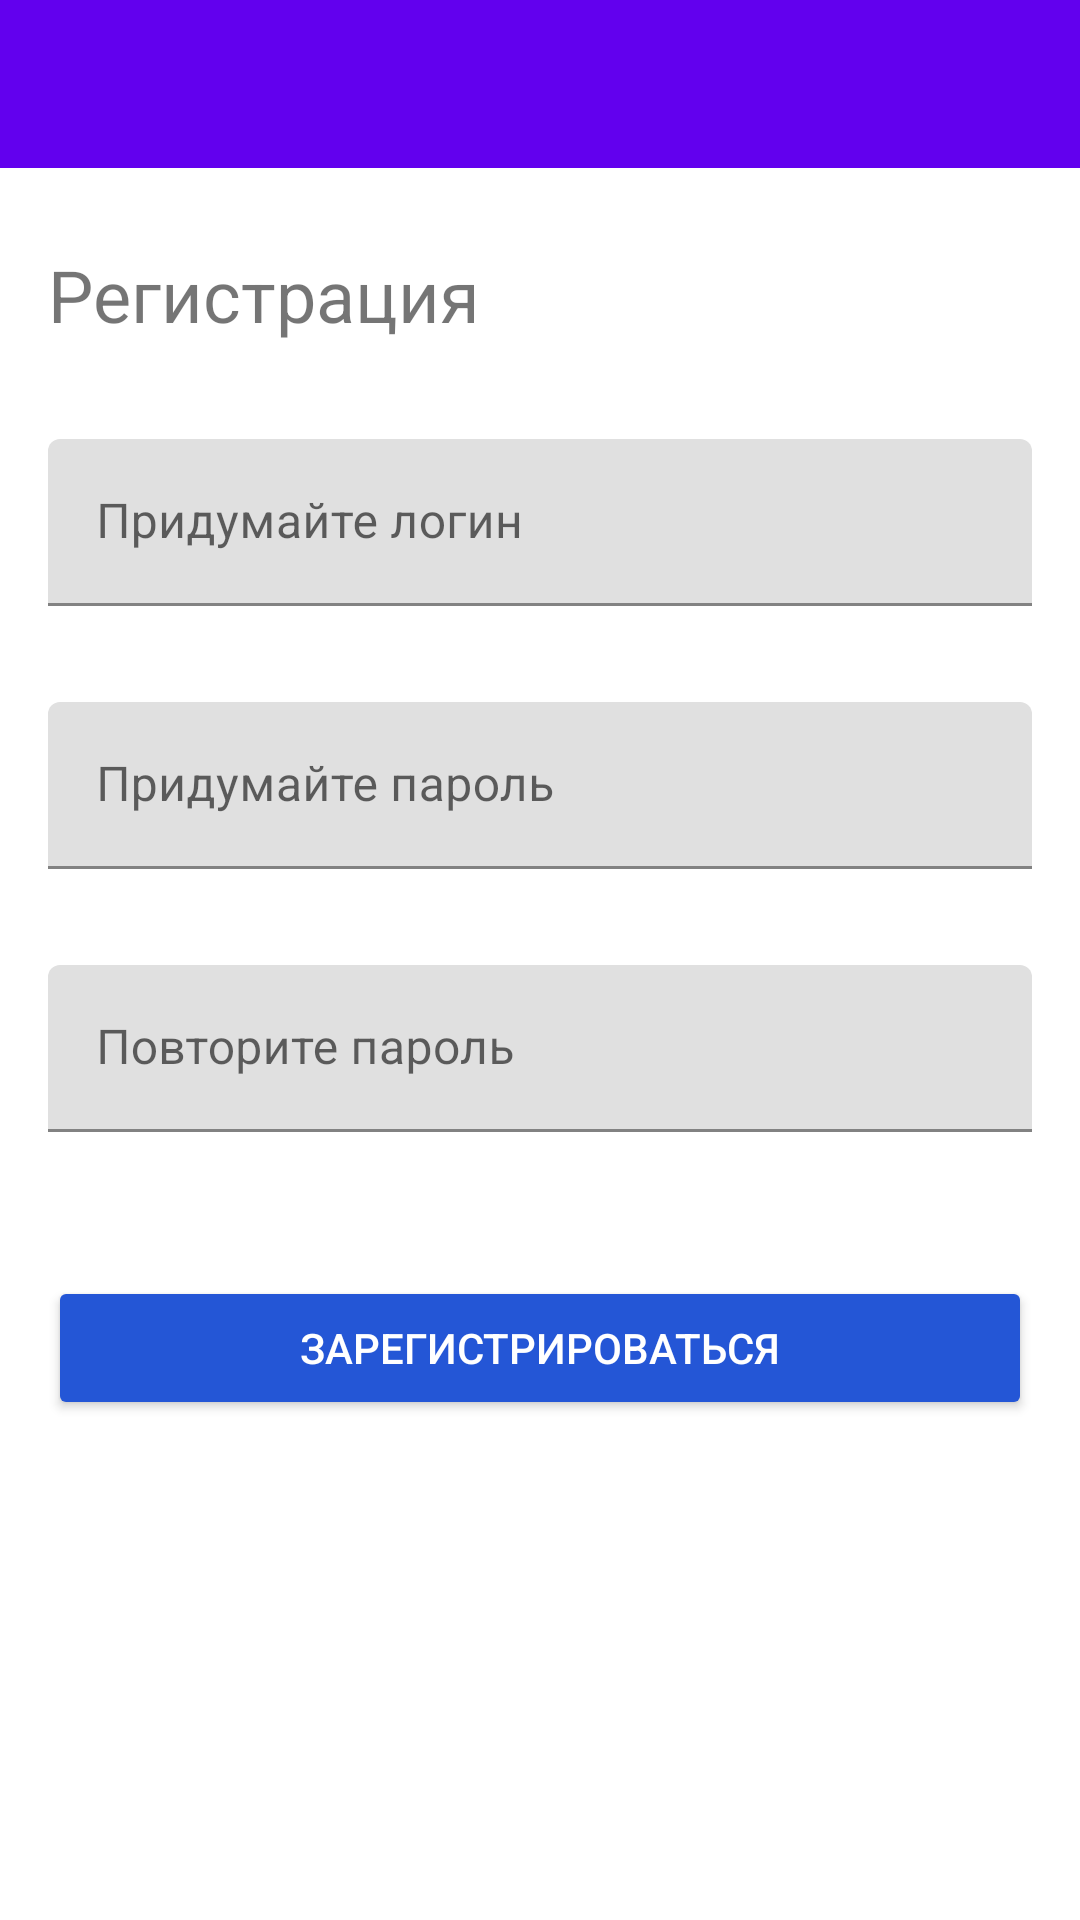

Layout XML and referenced resources for this Android screen:
<!-- AndroidManifest.xml: application theme Theme.FitRM -->
<!-- res/layout/activity_reg.xml -->
<?xml version="1.0" encoding="utf-8"?>
<androidx.constraintlayout.widget.ConstraintLayout xmlns:android="http://schemas.android.com/apk/res/android"
    xmlns:app="http://schemas.android.com/apk/res-auto"
    android:layout_width="match_parent"
    android:layout_height="match_parent"
    android:fitsSystemWindows="true">

    <com.google.android.material.appbar.AppBarLayout
        android:id="@+id/appbar_layout"
        android:layout_width="match_parent"
        android:layout_height="56dp"
        app:layout_constraintTop_toTopOf="parent">

        <androidx.appcompat.widget.Toolbar
            android:id="@+id/toolbar"
            android:layout_width="match_parent"
            android:layout_height="match_parent"
            android:backgroundTint="#2456D6"
            app:contentInsetStartWithNavigation="0dp"
            app:navigationIcon="@drawable/ic_back">

        </androidx.appcompat.widget.Toolbar>

    </com.google.android.material.appbar.AppBarLayout>

    <TextView
        android:id="@+id/textTitle"
        android:layout_width="match_parent"
        android:layout_height="wrap_content"
        android:layout_marginStart="16dp"
        android:layout_marginEnd="16dp"
        android:text="@string/sign_up"
        android:textSize="24sp"
        app:layout_constraintBottom_toTopOf="@+id/layoutLogin"
        app:layout_constraintEnd_toEndOf="parent"
        app:layout_constraintHorizontal_bias="0.5"
        app:layout_constraintStart_toStartOf="parent"
        app:layout_constraintTop_toTopOf="@id/appbar_layout"
        app:layout_constraintVertical_bias="0.33"
        app:layout_constraintVertical_chainStyle="packed" />

    <com.google.android.material.textfield.TextInputLayout
        android:id="@+id/layoutLogin"
        android:layout_width="match_parent"
        android:layout_height="wrap_content"
        android:layout_marginStart="16dp"
        android:layout_marginTop="32dp"
        android:layout_marginEnd="16dp"
        android:hint="@string/login_signup_hint"
        app:layout_constraintBottom_toTopOf="@+id/layoutPassword"
        app:layout_constraintEnd_toEndOf="parent"
        app:layout_constraintHorizontal_bias="0.5"
        app:layout_constraintStart_toStartOf="parent"
        app:layout_constraintTop_toBottomOf="@+id/textTitle">

        <com.google.android.material.textfield.TextInputEditText
            android:id="@+id/textLogin"
            android:layout_width="match_parent"
            android:layout_height="wrap_content"
            android:imeOptions="actionNext"
            android:inputType="textEmailAddress" />

    </com.google.android.material.textfield.TextInputLayout>

    <com.google.android.material.textfield.TextInputLayout
        android:id="@+id/layoutPassword"
        android:layout_width="match_parent"
        android:layout_height="wrap_content"
        android:layout_marginStart="16dp"
        android:layout_marginTop="32dp"
        android:layout_marginEnd="16dp"
        android:hint="@string/password_signup_hint"
        app:layout_constraintBottom_toTopOf="@+id/layoutRepeatPassword"
        app:layout_constraintEnd_toEndOf="parent"
        app:layout_constraintHorizontal_bias="0.5"
        app:layout_constraintStart_toStartOf="parent"
        app:layout_constraintTop_toBottomOf="@+id/layoutLogin"
        app:passwordToggleTintMode="src_in">

        <com.google.android.material.textfield.TextInputEditText
            android:id="@+id/textPassword"
            android:layout_width="match_parent"
            android:layout_height="wrap_content"
            android:imeOptions="actionNext"
            android:inputType="textPassword" />

    </com.google.android.material.textfield.TextInputLayout>

    <com.google.android.material.textfield.TextInputLayout
        android:id="@+id/layoutRepeatPassword"
        android:layout_width="match_parent"
        android:layout_height="wrap_content"
        android:layout_marginStart="16dp"
        android:layout_marginTop="32dp"
        android:layout_marginEnd="16dp"
        android:hint="@string/password_repeat_hint"
        app:layout_constraintBottom_toTopOf="@+id/buttonSignUp"
        app:layout_constraintEnd_toEndOf="parent"
        app:layout_constraintHorizontal_bias="0.5"
        app:layout_constraintStart_toStartOf="parent"
        app:layout_constraintTop_toBottomOf="@+id/layoutPassword"
        app:passwordToggleTintMode="src_in">

        <com.google.android.material.textfield.TextInputEditText
            android:id="@+id/textRepeatPassword"
            android:layout_width="match_parent"
            android:layout_height="wrap_content"
            android:imeOptions="actionDone"
            android:inputType="textPassword" />

    </com.google.android.material.textfield.TextInputLayout>

    <Button
        android:id="@+id/buttonSignUp"
        android:layout_width="0dp"
        android:layout_height="wrap_content"
        android:layout_marginStart="16dp"
        android:layout_marginTop="48dp"
        android:layout_marginEnd="16dp"
        android:backgroundTint="#2456D6"
        android:backgroundTintMode="src_in"
        android:text="@string/sign_up_button"
        android:textColor="@color/white"
        app:layout_constraintBottom_toBottomOf="parent"
        app:layout_constraintEnd_toEndOf="parent"
        app:layout_constraintStart_toStartOf="parent"
        app:layout_constraintTop_toBottomOf="@+id/layoutRepeatPassword" />
</androidx.constraintlayout.widget.ConstraintLayout>
<!-- resources referenced by this layout -->
<resources>
  <string name="login_signup_hint">Придумайте логин</string>
  <string name="password_repeat_hint">Повторите пароль</string>
  <string name="password_signup_hint">Придумайте пароль</string>
  <string name="sign_up">Регистрация</string>
  <string name="sign_up_button">Зарегистрироваться</string>
  <style name="Theme.FitRM" parent="Theme.MaterialComponents.DayNight.NoActionBar">
          
          <item name="colorPrimary">@color/purple_500</item>
          <item name="colorPrimaryVariant">@color/purple_700</item>
          <item name="colorOnPrimary">@color/white</item>
          
          <item name="colorSecondary">@color/teal_200</item>
          <item name="colorSecondaryVariant">@color/teal_700</item>
          <item name="colorOnSecondary">@color/black</item>
          
          <item name="android:statusBarColor" tools:targetApi="l">?attr/colorPrimaryVariant</item>
          
      </style>
  <!-- not gathered from this repository: default colours our renderer supplied (Android Studio template values) -->
  <color name="purple_500">#FF6200EE</color>
  <color name="purple_700">#FF3700B3</color>
  <color name="teal_200">#FF03DAC5</color>
  <color name="teal_700">#FF018786</color>
  <color name="black">#FF000000</color>
  <color name="white">#FFFFFFFF</color>
</resources>
